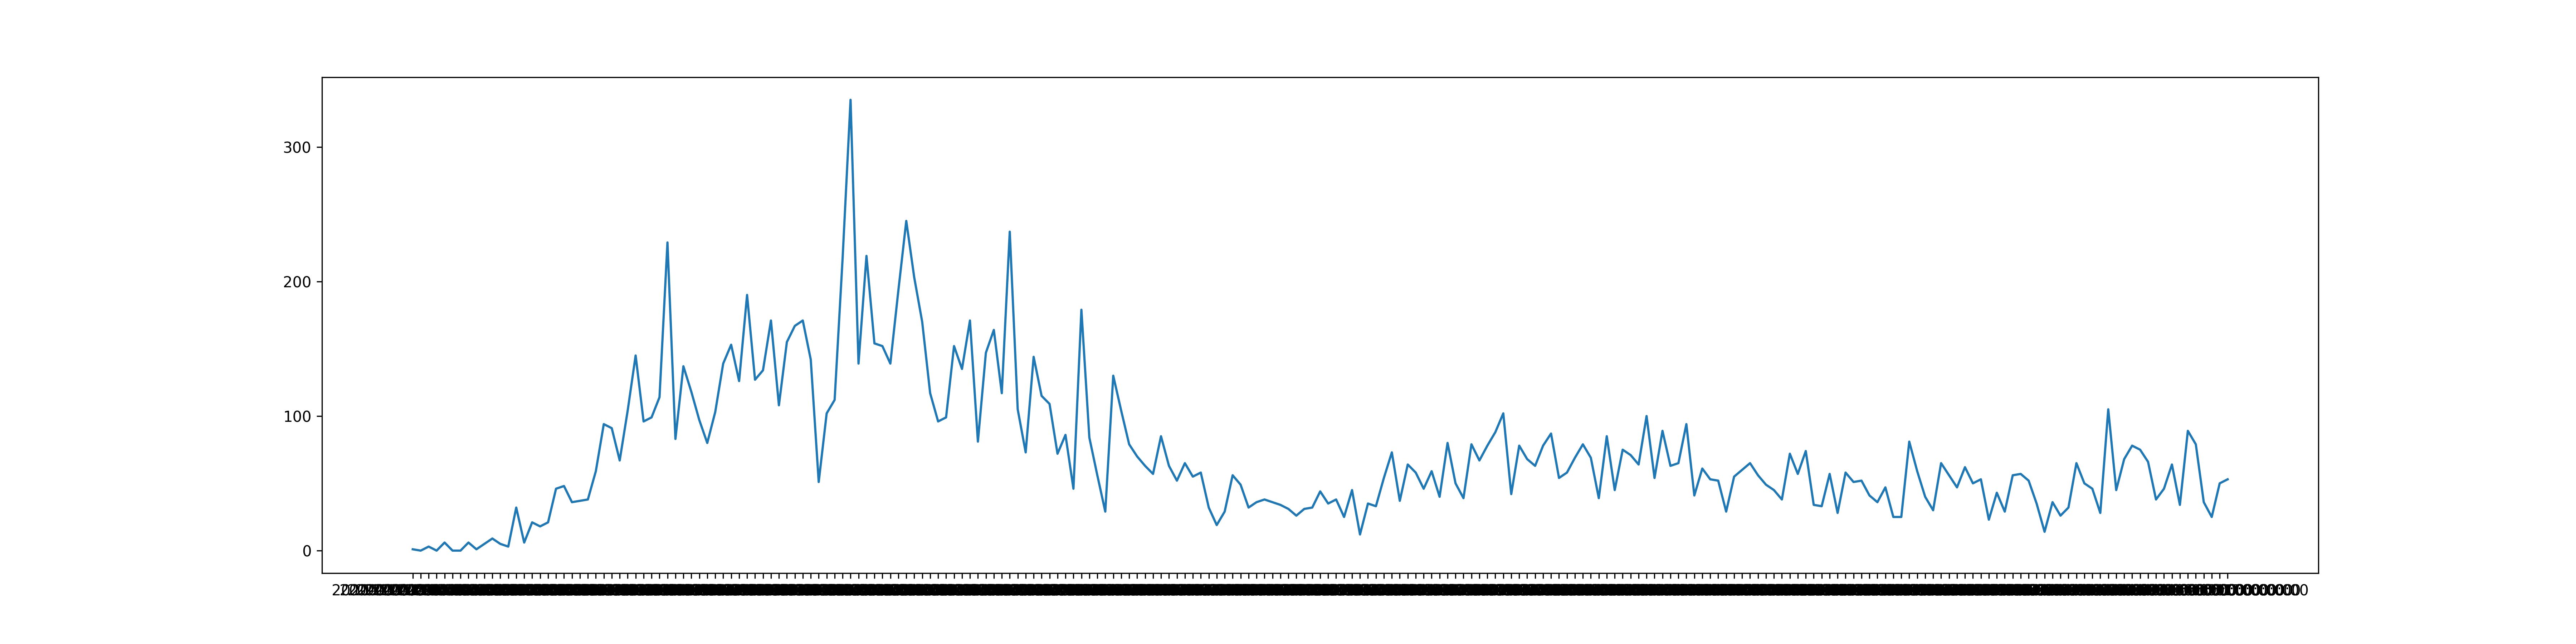

The table this chart was drawn from, first rows:
2020-03-07T00:00:00, 1
2020-03-08T00:00:00, 0
2020-03-09T00:00:00, 3
2020-03-10T00:00:00, 0
2020-03-11T00:00:00, 6
2020-03-12T00:00:00, 0
2020-03-13T00:00:00, 0
2020-03-14T00:00:00, 6
2020-03-15T00:00:00, 1
2020-03-16T00:00:00, 5
2020-03-17T00:00:00, 9
2020-03-18T00:00:00, 5
2020-03-19T00:00:00, 3
2020-03-20T00:00:00, 32
2020-03-21T00:00:00, 6
2020-03-22T00:00:00, 21
2020-03-23T00:00:00, 18
2020-03-24T00:00:00, 21
2020-03-25T00:00:00, 46
2020-03-26T00:00:00, 48
2020-03-27T00:00:00, 36
2020-03-28T00:00:00, 37
2020-03-29T00:00:00, 38
2020-03-30T00:00:00, 59
2020-03-31T00:00:00, 94
2020-04-01T00:00:00, 91
2020-04-02T00:00:00, 67
2020-04-03T00:00:00, 104
2020-04-04T00:00:00, 145
2020-04-05T00:00:00, 96
2020-04-06T00:00:00, 99
2020-04-07T00:00:00, 114
2020-04-08T00:00:00, 229
2020-04-09T00:00:00, 83
2020-04-10T00:00:00, 137
2020-04-11T00:00:00, 118
2020-04-12T00:00:00, 97
2020-04-13T00:00:00, 80
2020-04-14T00:00:00, 103
2020-04-15T00:00:00, 139
2020-04-16T00:00:00, 153
2020-04-17T00:00:00, 126
2020-04-18T00:00:00, 190
2020-04-19T00:00:00, 127
2020-04-20T00:00:00, 134
2020-04-21T00:00:00, 171
2020-04-22T00:00:00, 108
2020-04-23T00:00:00, 155
2020-04-24T00:00:00, 167
2020-04-25T00:00:00, 171
2020-04-26T00:00:00, 142
2020-04-27T00:00:00, 51
2020-04-28T00:00:00, 102
2020-04-29T00:00:00, 112
2020-04-30T00:00:00, 217
2020-05-01T00:00:00, 335
2020-05-02T00:00:00, 139
2020-05-03T00:00:00, 219
2020-05-04T00:00:00, 154
2020-05-05T00:00:00, 152
2020-05-06T00:00:00, 139
... 168 more rows
